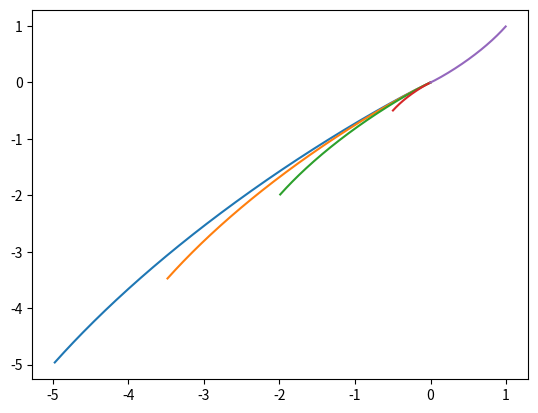

Generate this figure with matplotlib: (Note: this script raises an exception after producing the figure.)

from numpy import array
from numpy import zeros
from numpy import linspace
import matplotlib.pyplot as plt

U_x=linspace(-5,1,5)
U_y=linspace(-5,1,5)






dt=0.01

n=2000


x = array( zeros(n) )     #Posición x del vector de posición   
y = array( zeros(n))      #Posición y del vector de posición

x[0] = U_x[0]                 #Asigno el primer valor de la x del vector de posición al primer valor de la condición inicial de u en x
y[0] = U_y[1]                 #Asigno el primer valor de la y del vector de posición al primer valor de la condición inicial de u en y

print(x)
for j in range(0,9):

        U = array([U_x[j],U_y[j]])
        print(U)
        for i in range(0,n):

    

            F=array([-3/2 * U[0] + U[1] , -1/4*U[0] - 1/2*U[1]])
            U = U + dt * F

            x[i] = U[0]
            y[i] = U[1]
        plt.plot(x,y)
        plt.show()      



